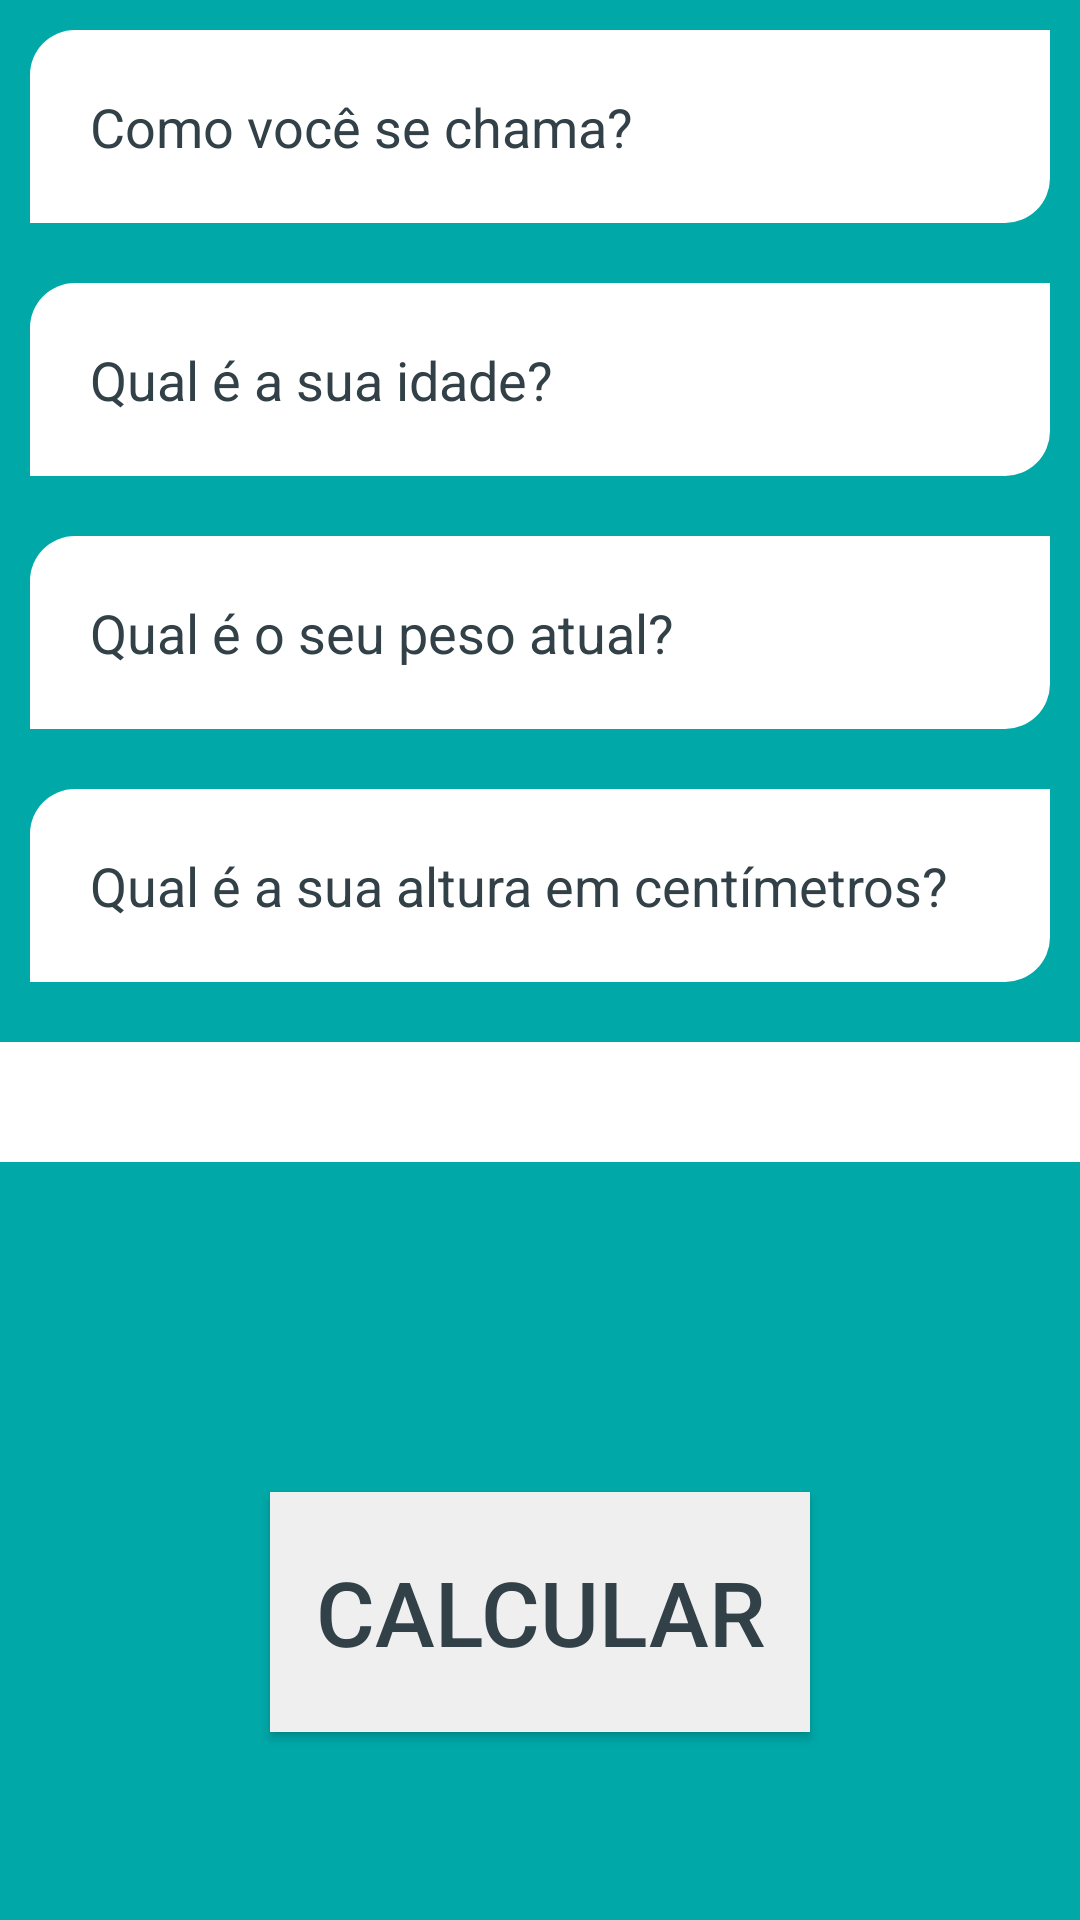

The Android layout XML behind this screen, and the referenced resources:
<!-- AndroidManifest.xml: application theme AppTheme -->
<!-- res/layout/activity_main.xml -->
<?xml version="1.0" encoding="utf-8"?>
<LinearLayout xmlns:android="http://schemas.android.com/apk/res/android"
    xmlns:app="http://schemas.android.com/apk/res-auto"
    xmlns:tools="http://schemas.android.com/tools"
    android:layout_width="match_parent"
    android:layout_height="match_parent"
    tools:context=".MainActivity"
    android:orientation="vertical"
    android:background="@color/paleta4">


    <EditText
        android:id="@+id/nome"
        style="@style/EditTextStyle"
        android:hint="Como você se chama?"

        />


    <EditText
        android:id="@+id/idade"
        android:hint="Qual é a sua idade?"
        style="@style/EditTextStyle"
        />


    <EditText
        android:id="@+id/peso"
        android:hint="Qual é o seu peso atual?"
        style="@style/EditTextStyle"
        />

    <EditText
        android:id="@+id/altura"
        android:hint="Qual é a sua altura em centímetros?"
        style="@style/EditTextStyle"

        />

    <LinearLayout
        android:layout_width="match_parent"
        android:layout_height="wrap_content"
        android:orientation="vertical">

        <Spinner
            android:id="@+id/sexo"
            android:layout_width="400sp"
            style="@style/EditTextStyle"
            android:spinnerMode="dropdown" />
    </LinearLayout>



    <Button
        android:id="@+id/botaoCalcular"
        android:text="Calcular"
        style="@style/botaoStyle"
        android:layout_marginTop="100dp"
        />

    <LinearLayout
        android:id="@+id/layout_resultado"
        android:layout_width="wrap_content"
        android:layout_height="wrap_content"
        android:orientation="horizontal"
        android:layout_gravity="center_horizontal">

        <TextView
            android:id="@+id/tvResultado"
            android:layout_width="wrap_content"
            android:layout_height="wrap_content"
            android:layout_gravity="center_horizontal"
            android:layout_marginTop="10sp"
            android:layout_marginBottom="20sp"
            android:backgroundTint="#00000000" />

        <TextView
            android:id="@+id/imc"
            android:layout_width="match_parent"
            android:layout_height="wrap_content"
            android:layout_weight="0"
            android:maxLength="5"
            android:text="" />
    </LinearLayout>

    <TextView
        android:id="@+id/tvDescricao"
        android:layout_width="wrap_content"
        android:layout_height="wrap_content"
        android:layout_gravity="center_horizontal"
        android:layout_marginTop="10sp"
        android:backgroundTint="#00000000" />

    <TextView
        android:id="@+id/tvPesoIdeal"
        android:layout_width="wrap_content"
        android:layout_height="wrap_content"
        android:layout_gravity="center_horizontal"
        android:layout_marginTop="20sp"
        android:backgroundTint="#00000000"
        android:maxLength="26"
        android:textSize="14sp"
        android:textStyle="bold"
        android:layout_marginBottom="100dp"/>



    <LinearLayout
        android:layout_width="wrap_content"
        android:layout_height="wrap_content"
        android:orientation="horizontal"
        android:layout_gravity="center_horizontal">


    <Button
        android:id="@+id/reset"
        android:text="Zerar"
        style="@style/botaoStyle"



        />
    <Button
        android:id="@+id/salvar"
        android:text="Salvar"
        style="@style/botaoStyle"
        android:layout_marginLeft="40sp"

        />
    </LinearLayout>
</LinearLayout>
<!-- resources referenced by this layout -->
<resources>
  <color name="paleta4">#00A8A8</color>
  <style name="EditTextStyle">
          <item name="android:layout_width">wrap_content</item>
          <item name="android:layout_height">wrap_content</item>
          <item name="android:minWidth">350sp</item>
          <item name="android:layout_gravity">center_horizontal</item>
          <item name="android:background">@drawable/cantos_arredondados</item>
          <item name="android:textColorHint">@color/paleta1</item>
          <item name="android:ems">10</item>
          <item name="android:inputType">textPersonName</item>
          <item name="android:padding">20sp</item>
          <item name="android:layout_margin">10sp</item>
          <item name="android:singleLine">false</item>
  
      </style>
  <style name="botaoStyle">
          <item name="android:layout_width">180sp</item>
          <item name="android:layout_height">80sp</item>
          <item name="android:layout_gravity">center_horizontal</item>
          <item name="android:textColor">@color/paleta1</item>
          <item name="android:textSize">30sp</item>
          <item name="android:background">@drawable/ok_botao</item>
  
  
      </style>
  <style name="AppTheme" parent="Theme.AppCompat.Light.DarkActionBar">
          
          <item name="colorPrimary">@color/colorPrimary</item>
          <item name="colorPrimaryDark">@color/colorPrimaryDark</item>
          <item name="colorAccent">@color/colorAccent</item>
      </style>
  <!-- drawable cantos_arredondados (drawable) -->
  <?xml version="1.0" encoding="utf-8"?>
  <shape xmlns:android="http://schemas.android.com/apk/res/android"
      android:shape="rectangle" android:padding="10dp">
      <solid android:color="#FFFFFF"/>
      <corners
          android:bottomRightRadius="15dp"
          android:bottomLeftRadius="0dp"
          android:topLeftRadius="15dp"
          android:topRightRadius="0dp"/>
  </shape>
  <color name="paleta1">#324047</color>
  <!-- drawable ok_botao (drawable) -->
  <?xml version="1.0" encoding="utf-8"?>
  <selector xmlns:android="http://schemas.android.com/apk/res/android">
  
      
      <item android:drawable="@color/verdeOk" android:state_pressed="true"/>
  
      
      <item android:drawable="@color/verdeOk" android:state_focused="true"/>
  
      
      <item android:drawable="@color/paleta2"/>
  
  </selector>
  <color name="colorPrimary">#008577</color>
  <color name="colorPrimaryDark">#00574B</color>
  <color name="colorAccent">#D81B60</color>
  <color name="verdeOk">#99D815</color>
  <color name="paleta2">#EFEFEF</color>
</resources>
